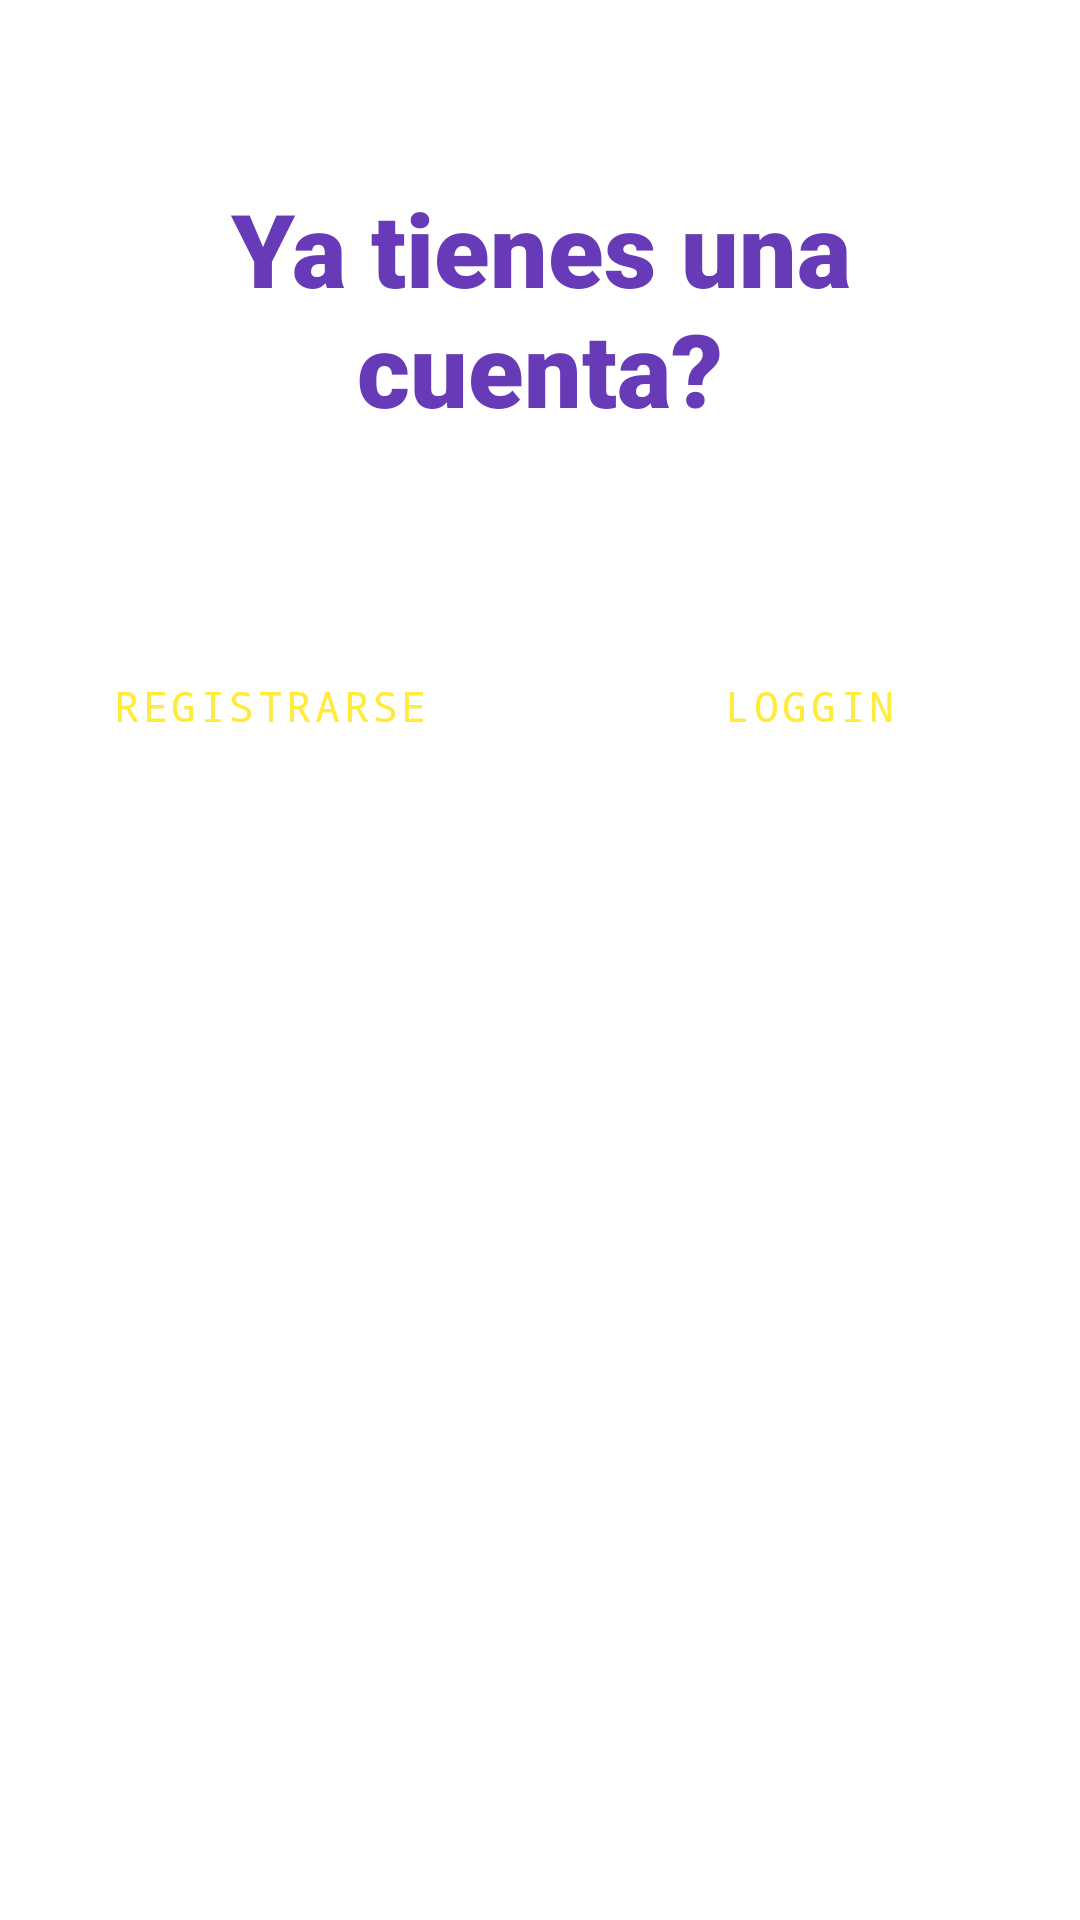

Android layout source for this screen:
<!-- AndroidManifest.xml: application theme Theme.Equipo3DispositivosMoviles -->
<!-- res/layout/activity_inicio.xml -->
<?xml version="1.0" encoding="utf-8"?>
<androidx.constraintlayout.widget.ConstraintLayout xmlns:android="http://schemas.android.com/apk/res/android"
    xmlns:app="http://schemas.android.com/apk/res-auto"
    xmlns:tools="http://schemas.android.com/tools"
    android:layout_width="match_parent"
    android:layout_height="match_parent"
    tools:context=".Inicio">

    <LinearLayout
        android:layout_width="0dp"
        android:layout_height="wrap_content"
        android:layout_marginStart="16dp"
        android:layout_marginTop="16dp"
        android:layout_marginEnd="16dp"
        android:layout_marginBottom="16dp"
        android:orientation="vertical"
        app:layout_constraintBottom_toBottomOf="parent"
        app:layout_constraintEnd_toEndOf="parent"
        app:layout_constraintHorizontal_bias="1.0"
        app:layout_constraintStart_toStartOf="parent"
        app:layout_constraintTop_toTopOf="parent"
        app:layout_constraintVertical_bias="0.109">

        <TextView
            android:layout_width="match_parent"
            android:layout_height="wrap_content"
            android:fontFamily="sans-serif-black"
            android:text="Ya tienes una cuenta?"
            android:textAlignment="center"
            android:textColor="#673AB7"
            android:textSize="34sp" />

        <Space
            android:layout_width="match_parent"
            android:layout_height="60dp"
            android:layout_weight="1" />

        <LinearLayout
            android:layout_width="match_parent"
            android:layout_height="wrap_content"
            android:orientation="horizontal">

            <Button
                android:id="@+id/RegistrarButton"
                style="?android:attr/buttonBarButtonStyle"
                android:layout_width="120dip"
                android:layout_height="60dip"
                android:layout_weight="1"
                android:backgroundTint="#673AB7"
                android:fontFamily="monospace"
                android:text="@string/registrarse"
                android:textColor="#FFEB3B"
                app:rippleColor="#009688" />

            <Space
                android:layout_width="3dp"
                android:layout_height="match_parent"
                android:layout_weight="1" />

            <Button
                android:id="@+id/LogginButton"
                style="?android:attr/buttonBarButtonStyle"
                android:layout_width="120dip"
                android:layout_height="60dip"
                android:layout_weight="1"
                android:backgroundTint="#673AB7"
                android:fontFamily="monospace"
                android:text="@string/loggin"
                android:textColor="#FFEB3B" />
        </LinearLayout>
    </LinearLayout>
</androidx.constraintlayout.widget.ConstraintLayout>
<!-- resources referenced by this layout -->
<resources>
  <string name="loggin">Loggin</string>
  <string name="registrarse">Registrarse</string>
  <style name="Theme.Equipo3DispositivosMoviles" parent="Theme.MaterialComponents.DayNight.DarkActionBar">
          
          <item name="colorPrimary">@color/purple_500</item>
          <item name="colorPrimaryVariant">@color/purple_700</item>
          <item name="colorOnPrimary">@color/white</item>
          
          <item name="colorSecondary">@color/teal_200</item>
          <item name="colorSecondaryVariant">@color/teal_700</item>
          <item name="colorOnSecondary">@color/black</item>
          
          <item name="android:statusBarColor" tools:targetApi="l">?attr/colorPrimaryVariant</item>
          
      </style>
  <color name="purple_500">#FF6200EE</color>
  <color name="purple_700">#FF3700B3</color>
  <color name="white">#FFFFFFFF</color>
  <color name="teal_200">#FF03DAC5</color>
  <color name="teal_700">#FF018786</color>
  <color name="black">#FF000000</color>
</resources>
